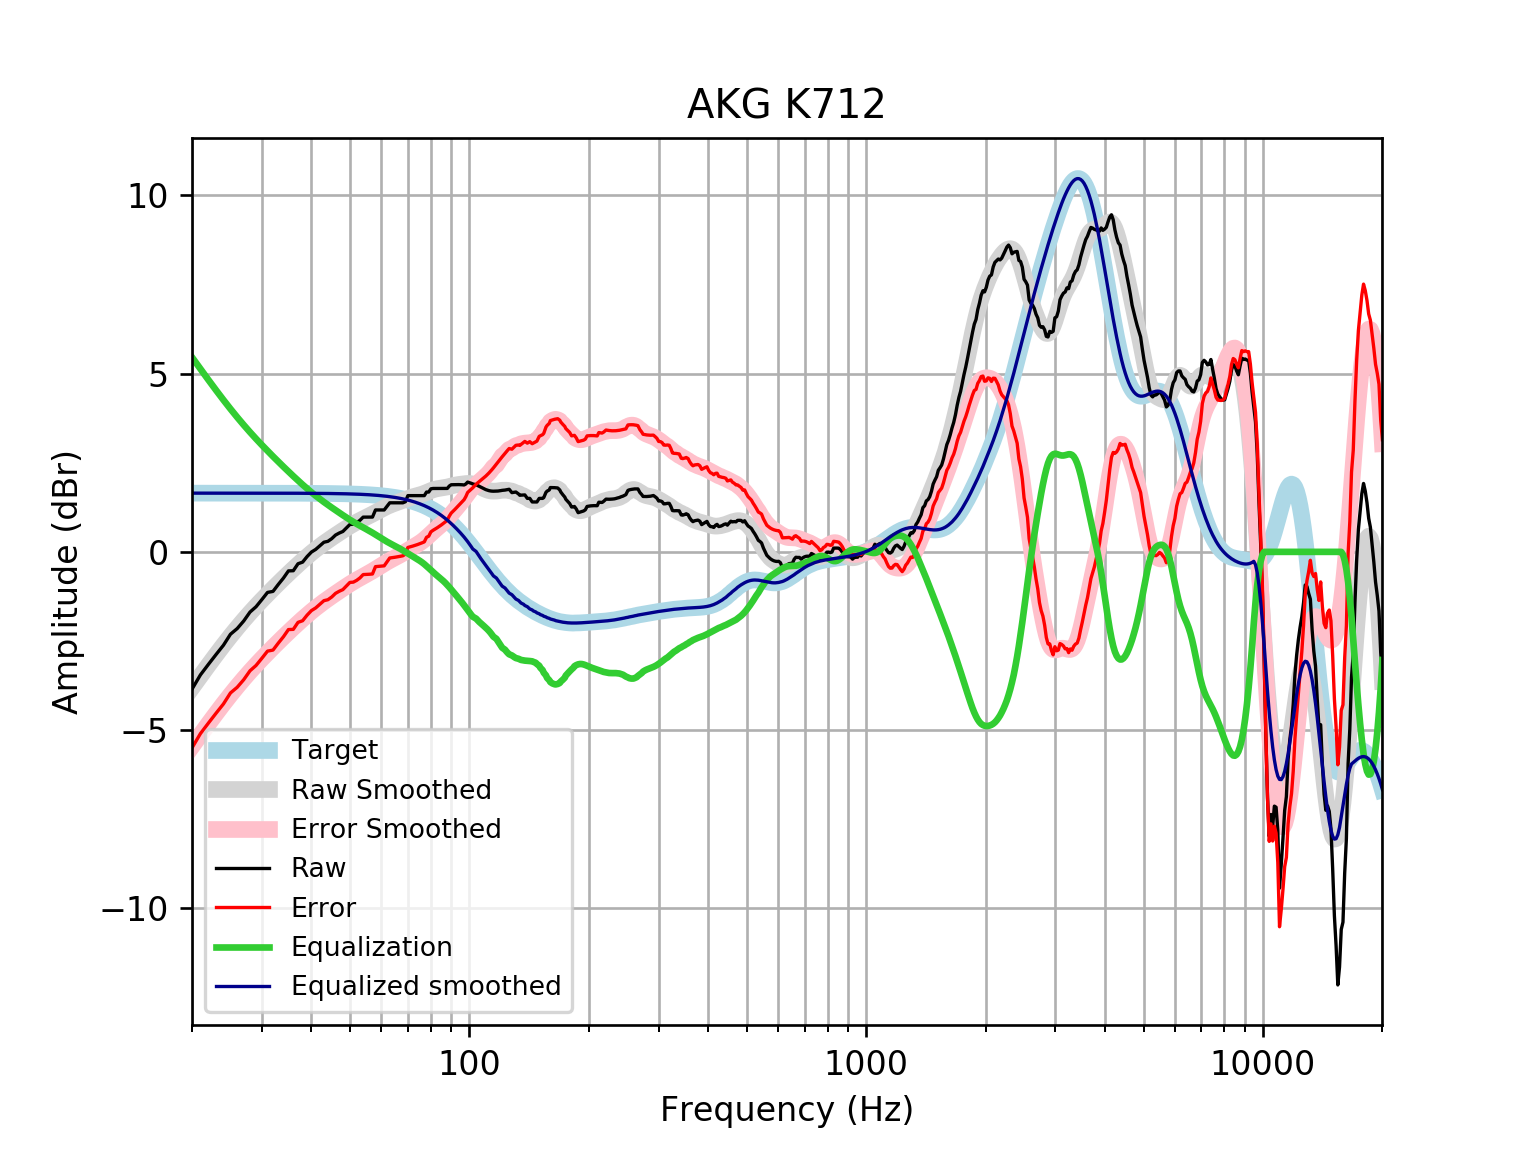

The file beside this chart, header and first rows:
frequency, raw, error, smoothed, error_smoothed, equalization, equalized_raw, equalized_smoothed, target
20, -3.853, -5.501, -3.813, -5.461, 5.461, 1.607, 1.648, 1.648
21, -3.452, -5.1, -3.486, -5.134, 5.134, 1.681, 1.648, 1.648
22, -3.156, -4.803, -3.177, -4.825, 4.825, 1.67, 1.648, 1.648
23, -2.879, -4.526, -2.887, -4.535, 4.535, 1.656, 1.648, 1.648
24, -2.62, -4.268, -2.616, -4.264, 4.264, 1.644, 1.648, 1.648
25, -2.311, -3.959, -2.364, -4.011, 4.011, 1.7, 1.648, 1.648
26, -2.152, -3.799, -2.13, -3.777, 3.777, 1.626, 1.648, 1.648
27, -1.939, -3.587, -1.913, -3.561, 3.561, 1.622, 1.648, 1.648
28, -1.69, -3.337, -1.713, -3.36, 3.36, 1.67, 1.647, 1.647
29, -1.54, -3.187, -1.526, -3.173, 3.173, 1.633, 1.647, 1.647
30, -1.339, -2.986, -1.351, -2.999, 2.999, 1.66, 1.647, 1.647
31, -1.138, -2.784, -1.187, -2.834, 2.834, 1.697, 1.647, 1.647
32, -1.109, -2.756, -1.032, -2.679, 2.679, 1.57, 1.647, 1.647
33, -0.9135, -2.56, -0.8842, -2.531, 2.531, 1.617, 1.647, 1.647
34, -0.7352, -2.381, -0.7433, -2.389, 2.389, 1.654, 1.646, 1.646
35, -0.5341, -2.18, -0.6085, -2.254, 2.254, 1.72, 1.646, 1.646
36, -0.5288, -2.174, -0.4799, -2.125, 2.125, 1.596, 1.645, 1.645
37, -0.3329, -1.978, -0.3573, -2.002, 2.002, 1.669, 1.645, 1.645
38, -0.2877, -1.932, -0.241, -1.885, 1.885, 1.598, 1.644, 1.644
39, -0.1318, -1.775, -0.1313, -1.775, 1.775, 1.643, 1.644, 1.644
40, -0.004616, -1.648, -0.02843, -1.671, 1.671, 1.667, 1.643, 1.643
41, 0.06938, -1.573, 0.06759, -1.574, 1.574, 1.644, 1.642, 1.642
42, 0.17, -1.471, 0.1571, -1.484, 1.484, 1.654, 1.641, 1.641
43, 0.2705, -1.369, 0.2407, -1.399, 1.399, 1.67, 1.64, 1.64
44, 0.2958, -1.343, 0.3194, -1.319, 1.319, 1.615, 1.639, 1.639
45, 0.3711, -1.266, 0.3941, -1.243, 1.243, 1.614, 1.637, 1.637
46, 0.4717, -1.164, 0.4658, -1.17, 1.17, 1.641, 1.635, 1.635
47, 0.5281, -1.105, 0.5349, -1.099, 1.099, 1.627, 1.634, 1.633
48, 0.5723, -1.059, 0.6015, -1.03, 1.03, 1.602, 1.631, 1.631
49, 0.6728, -0.9561, 0.6652, -0.9637, 0.9637, 1.637, 1.629, 1.629
50, 0.7696, -0.8566, 0.7255, -0.9007, 0.9007, 1.67, 1.626, 1.626
51, 0.7734, -0.8498, 0.7819, -0.8413, 0.8413, 1.615, 1.623, 1.623
52, 0.8204, -0.7994, 0.8341, -0.7857, 0.7857, 1.606, 1.62, 1.62
53, 0.8852, -0.7308, 0.8826, -0.7334, 0.7334, 1.619, 1.616, 1.616
54, 0.9746, -0.6373, 0.9282, -0.6837, 0.6837, 1.658, 1.612, 1.612
55, 0.9746, -0.6327, 0.9722, -0.6351, 0.6351, 1.61, 1.607, 1.607
56, 0.9746, -0.6275, 1.016, -0.5864, 0.5864, 1.561, 1.602, 1.602
57, 0.9763, -0.6202, 1.06, -0.5367, 0.5367, 1.513, 1.596, 1.596
58, 1.176, -0.4145, 1.105, -0.4857, 0.4857, 1.661, 1.59, 1.59
59, 1.176, -0.4077, 1.15, -0.4339, 0.4339, 1.61, 1.583, 1.583
60, 1.176, -0.4002, 1.194, -0.3824, 0.3824, 1.558, 1.576, 1.576
61, 1.176, -0.3921, 1.235, -0.3326, 0.3326, 1.508, 1.568, 1.568
62, 1.276, -0.2825, 1.273, -0.2856, 0.2856, 1.562, 1.559, 1.559
63, 1.377, -0.1722, 1.307, -0.242, 0.242, 1.619, 1.549, 1.549
64, 1.377, -0.1616, 1.337, -0.2012, 0.2012, 1.578, 1.538, 1.538
65, 1.377, -0.1501, 1.365, -0.1622, 0.1622, 1.539, 1.527, 1.527
66, 1.377, -0.1376, 1.391, -0.1234, 0.1234, 1.5, 1.514, 1.514
67, 1.377, -0.1241, 1.417, -0.08348, 0.08348, 1.46, 1.501, 1.501
68, 1.377, -0.1095, 1.445, -0.04182, 0.04182, 1.419, 1.486, 1.486
69, 1.407, -0.06401, 1.472, 0.001269, -0.001269, 1.405, 1.471, 1.471
70, 1.578, 0.1243, 1.498, 0.04479, -0.04479, 1.533, 1.454, 1.454
71, 1.578, 0.1425, 1.523, 0.08756, -0.08756, 1.49, 1.436, 1.436
72, 1.578, 0.1619, 1.545, 0.1288, -0.1288, 1.449, 1.416, 1.416
73, 1.578, 0.1828, 1.564, 0.1688, -0.1688, 1.409, 1.395, 1.395
74, 1.578, 0.2051, 1.581, 0.2086, -0.2086, 1.369, 1.373, 1.373
75, 1.578, 0.2288, 1.599, 0.25, -0.25, 1.328, 1.349, 1.349
76, 1.578, 0.254, 1.619, 0.295, -0.295, 1.283, 1.324, 1.324
77, 1.578, 0.2808, 1.642, 0.3443, -0.3443, 1.234, 1.297, 1.297
78, 1.679, 0.4097, 1.667, 0.398, -0.398, 1.281, 1.269, 1.269
79, 1.679, 0.4397, 1.693, 0.4545, -0.4545, 1.224, 1.239, 1.239
... 553 more rows
